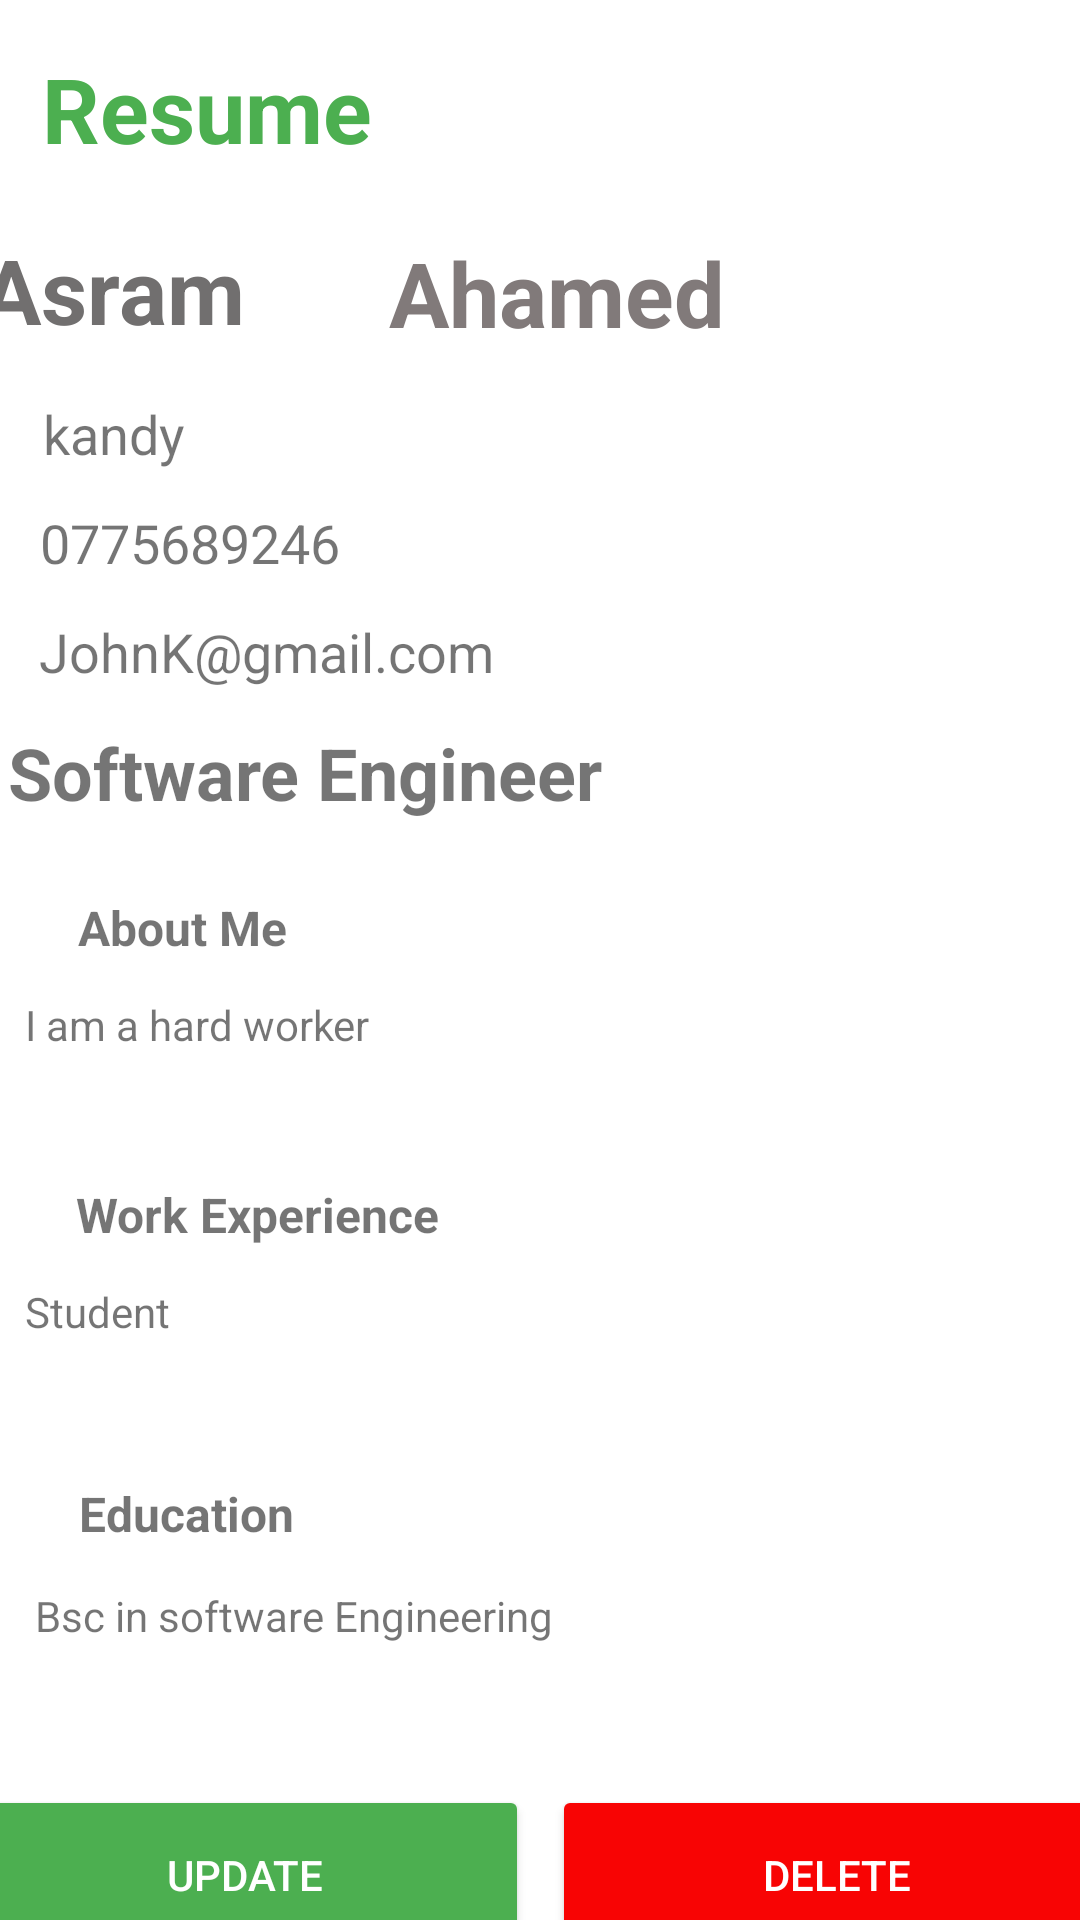

The Android layout XML behind this screen, and the referenced resources:
<!-- AndroidManifest.xml: application theme AppTheme -->
<!-- res/layout/activity_view_resume.xml -->
<?xml version="1.0" encoding="utf-8"?>
<androidx.constraintlayout.widget.ConstraintLayout xmlns:android="http://schemas.android.com/apk/res/android"
    xmlns:app="http://schemas.android.com/apk/res-auto"
    xmlns:tools="http://schemas.android.com/tools"
    android:layout_width="match_parent"
    android:layout_height="match_parent"
    tools:context=".ViewResume">

    <TextView
        android:id="@+id/textView10"
        android:layout_width="wrap_content"
        android:layout_height="wrap_content"
        android:layout_marginTop="16dp"
        android:text="@string/v_head"
        android:textColor="#4CAF50"
        android:textSize="30sp"
        android:textStyle="bold"
        app:layout_constraintEnd_toEndOf="parent"
        app:layout_constraintHorizontal_bias="0.056"
        app:layout_constraintStart_toStartOf="parent"
        app:layout_constraintTop_toTopOf="parent" />

    <TextView
        android:id="@+id/vFname"
        android:layout_width="120dp"
        android:layout_height="44dp"
        android:layout_marginStart="24dp"
        android:layout_marginTop="20dp"
        android:layout_marginEnd="8dp"
        android:text="Asram"
        android:textColor="#716F6F"
        android:textSize="30sp"
        android:textStyle="bold"
        app:layout_constraintEnd_toStartOf="@+id/vLname"
        app:layout_constraintHorizontal_bias="0.0"
        app:layout_constraintStart_toStartOf="parent"
        app:layout_constraintTop_toBottomOf="@+id/textView10" />

    <TextView
        android:id="@+id/vPhone"
        android:layout_width="wrap_content"
        android:layout_height="wrap_content"
        android:layout_marginTop="12dp"
        android:text="@string/v_phone"
        android:textSize="18sp"
        app:layout_constraintEnd_toEndOf="parent"
        app:layout_constraintHorizontal_bias="0.051"
        app:layout_constraintStart_toStartOf="parent"
        app:layout_constraintTop_toBottomOf="@+id/vLocation" />

    <TextView
        android:id="@+id/vLocation"
        android:layout_width="wrap_content"
        android:layout_height="wrap_content"
        android:layout_marginTop="12dp"
        android:text="@string/v_city"
        android:textSize="18sp"
        app:layout_constraintEnd_toEndOf="parent"
        app:layout_constraintHorizontal_bias="0.046"
        app:layout_constraintStart_toStartOf="parent"
        app:layout_constraintTop_toBottomOf="@+id/vFname" />

    <TextView
        android:id="@+id/vEmail"
        android:layout_width="wrap_content"
        android:layout_height="wrap_content"
        android:layout_marginTop="12dp"
        android:text="@string/v_mail"
        android:textSize="18sp"
        app:layout_constraintEnd_toEndOf="parent"
        app:layout_constraintHorizontal_bias="0.062"
        app:layout_constraintStart_toStartOf="parent"
        app:layout_constraintTop_toBottomOf="@+id/vPhone" />

    <TextView
        android:id="@+id/vJobs"
        android:layout_width="350dp"
        android:layout_height="33dp"
        android:layout_marginTop="12dp"
        android:text="@string/v_Role"
        android:textSize="24sp"
        android:textStyle="bold"
        app:layout_constraintEnd_toEndOf="parent"
        app:layout_constraintHorizontal_bias="0.262"
        app:layout_constraintStart_toStartOf="parent"
        app:layout_constraintTop_toBottomOf="@+id/vEmail" />

    <TextView
        android:id="@+id/textView16"
        android:layout_width="wrap_content"
        android:layout_height="wrap_content"
        android:layout_marginTop="24dp"
        android:text="@string/v_Abt"
        android:textSize="16sp"
        android:textStyle="bold"
        app:layout_constraintEnd_toEndOf="parent"
        app:layout_constraintHorizontal_bias="0.09"
        app:layout_constraintStart_toStartOf="parent"
        app:layout_constraintTop_toBottomOf="@+id/vJobs" />

    <TextView
        android:id="@+id/vAboutme"
        android:layout_width="344dp"
        android:layout_height="50dp"
        android:layout_marginTop="12dp"
        android:text="@string/v_abtDetail"
        app:layout_constraintEnd_toEndOf="parent"
        app:layout_constraintHorizontal_bias="0.522"
        app:layout_constraintStart_toStartOf="parent"
        app:layout_constraintTop_toBottomOf="@+id/textView16" />

    <TextView
        android:id="@+id/textView18"
        android:layout_width="wrap_content"
        android:layout_height="wrap_content"
        android:layout_marginTop="12dp"
        android:text="@string/v_work"
        android:textSize="16sp"
        android:textStyle="bold"
        app:layout_constraintEnd_toEndOf="parent"
        app:layout_constraintHorizontal_bias="0.106"
        app:layout_constraintStart_toStartOf="parent"
        app:layout_constraintTop_toBottomOf="@+id/vAboutme" />

    <TextView
        android:id="@+id/vWorkExp"
        android:layout_width="344dp"
        android:layout_height="50dp"
        android:layout_marginTop="12dp"
        android:text="@string/v_wrkDetails"
        app:layout_constraintEnd_toEndOf="parent"
        app:layout_constraintHorizontal_bias="0.522"
        app:layout_constraintStart_toStartOf="parent"
        app:layout_constraintTop_toBottomOf="@+id/textView18" />

    <TextView
        android:id="@+id/textView20"
        android:layout_width="wrap_content"
        android:layout_height="wrap_content"
        android:layout_marginTop="16dp"
        android:text="@string/v_Edu"
        android:textSize="16sp"
        android:textStyle="bold"
        app:layout_constraintEnd_toEndOf="parent"
        app:layout_constraintHorizontal_bias="0.091"
        app:layout_constraintStart_toStartOf="parent"
        app:layout_constraintTop_toBottomOf="@+id/vWorkExp" />

    <TextView
        android:id="@+id/vEduc"
        android:layout_width="334dp"
        android:layout_height="50dp"
        android:layout_marginTop="12dp"
        android:text="@string/v_eduDetail"
        app:layout_constraintBottom_toBottomOf="parent"
        app:layout_constraintEnd_toEndOf="parent"
        app:layout_constraintHorizontal_bias="0.454"
        app:layout_constraintStart_toStartOf="parent"
        app:layout_constraintTop_toBottomOf="@+id/textView20"
        app:layout_constraintVertical_bias="0.029" />

    <Button
        android:id="@+id/btnvUpdate"
        style="@style/Widget.AppCompat.Button.Colored"
        android:layout_width="190dp"
        android:layout_height="60dp"
        android:layout_marginStart="8dp"
        android:layout_marginTop="16dp"
        android:backgroundTint="#4CAF50"
        android:text="@string/v_upBtn"
        app:layout_constraintBottom_toBottomOf="parent"
        app:layout_constraintEnd_toStartOf="@+id/btnvDelete"
        app:layout_constraintHorizontal_bias="0.09"
        app:layout_constraintStart_toStartOf="parent"
        app:layout_constraintTop_toBottomOf="@+id/vEduc"
        app:layout_constraintVertical_bias="0.0" />

    <Button
        android:id="@+id/btnvDelete"
        style="@style/Widget.AppCompat.Button.Colored"
        android:layout_width="190dp"
        android:layout_height="60dp"
        android:layout_marginStart="8dp"
        android:layout_marginTop="16dp"
        android:layout_marginEnd="8dp"
        android:backgroundTint="#F80404"
        android:text="@string/v_deltBtn"
        app:layout_constraintBottom_toBottomOf="parent"
        app:layout_constraintEnd_toEndOf="parent"
        app:layout_constraintStart_toEndOf="@+id/btnvUpdate"
        app:layout_constraintTop_toBottomOf="@+id/vEduc"
        app:layout_constraintVertical_bias="0.0" />

    <TextView
        android:id="@+id/vLname"
        android:layout_width="117dp"
        android:layout_height="43dp"
        android:layout_marginStart="8dp"
        android:layout_marginTop="11dp"
        android:layout_marginEnd="144dp"
        android:layout_marginBottom="69dp"
        android:text="Ahamed"
        android:textColor="#817A7A"
        android:textSize="30sp"
        android:textStyle="bold"
        app:layout_constraintBottom_toTopOf="@+id/vEmail"
        app:layout_constraintEnd_toEndOf="parent"
        app:layout_constraintStart_toEndOf="@+id/vFname"
        app:layout_constraintTop_toBottomOf="@+id/textView10"
        app:layout_constraintVertical_bias="0.384" />

</androidx.constraintlayout.widget.ConstraintLayout>
<!-- resources referenced by this layout -->
<resources>
  <string name="v_Abt">About Me</string>
  <string name="v_Edu">Education</string>
  <string name="v_Role">Software Engineer</string>
  <string name="v_abtDetail">I am a hard worker
      </string>
  <string name="v_city">kandy</string>
  <string name="v_deltBtn">Delete</string>
  <string name="v_eduDetail">Bsc in software Engineering</string>
  <string name="v_head">Resume</string>
  <string name="v_mail">JohnK@gmail.com</string>
  <string name="v_phone">0775689246</string>
  <string name="v_upBtn">Update</string>
  <string name="v_work">Work Experience</string>
  <string name="v_wrkDetails">Student</string>
  <style name="AppTheme" parent="Theme.AppCompat.Light.DarkActionBar">
          
          <item name="colorPrimary">@color/colorPrimary</item>
          <item name="colorPrimaryDark">@color/colorPrimaryDark</item>
          <item name="colorAccent">@color/colorAccent</item>
          <item name="android:windowBackground">@drawable/backwall</item>
  
  
      </style>
  <color name="colorPrimary">#0277BD</color>
  <color name="colorPrimaryDark">#3700B3</color>
  <color name="colorAccent">#03DAC5</color>
</resources>
